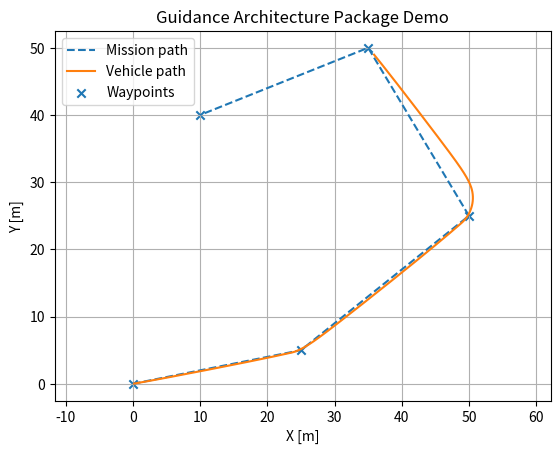
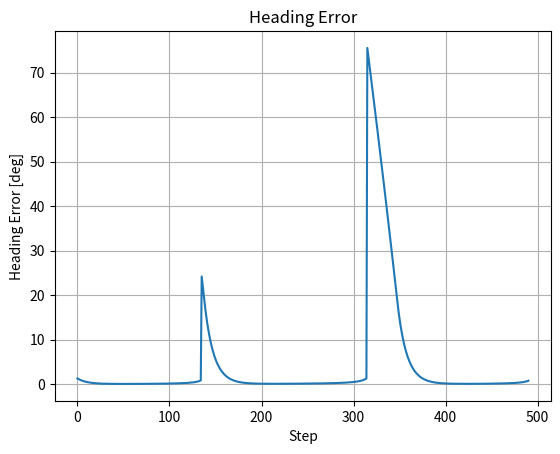

Here is the Python script that generated these plots, in order:
"""
Project 10 — Guidance Architecture Package Demo
Learn: mission manager, planner, guidance law, vehicle model, analyzer architecture.
"""
from dataclasses import dataclass
import numpy as np
import matplotlib.pyplot as plt

def wrap_angle(angle): return (angle + np.pi) % (2*np.pi) - np.pi

@dataclass
class VehicleState:
    x: float; y: float; heading: float; speed: float

@dataclass
class Mission:
    waypoints: np.ndarray; acceptance_radius: float = 1.5

class MissionManager:
    def __init__(self, mission): self.mission = mission; self.index = 1
    def current_target(self): return self.mission.waypoints[self.index]
    def update(self, state):
        target = self.current_target(); dist = np.hypot(target[0]-state.x, target[1]-state.y)
        if dist < self.mission.acceptance_radius and self.index < len(self.mission.waypoints)-1: self.index += 1
        return self.index == len(self.mission.waypoints)-1 and dist < self.mission.acceptance_radius

class StraightLinePlanner:
    def plan(self, mission): return mission.waypoints

class LOSGuidance:
    def __init__(self, heading_gain=2.0, max_turn_rate=np.deg2rad(40)):
        self.heading_gain = heading_gain; self.max_turn_rate = max_turn_rate
    def command(self, state, target, dt):
        desired = np.arctan2(target[1]-state.y, target[0]-state.x)
        err = wrap_angle(desired - state.heading)
        return np.clip(self.heading_gain*err, -self.max_turn_rate, self.max_turn_rate), err

class SimpleVehicle:
    def __init__(self, wind=np.array([0.0,0.0])): self.wind = wind
    def step(self, state, turn_rate, dt):
        state.heading = wrap_angle(state.heading + turn_rate*dt)
        state.x += state.speed*np.cos(state.heading)*dt + self.wind[0]*dt
        state.y += state.speed*np.sin(state.heading)*dt + self.wind[1]*dt
        return state

class Analyzer:
    def __init__(self): self.xs=[]; self.ys=[]; self.heading_errors=[]
    def log(self, state, heading_error):
        self.xs.append(state.x); self.ys.append(state.y); self.heading_errors.append(np.rad2deg(heading_error))
    def report(self):
        print('Guidance Architecture Demo Metrics')
        print(f'Samples: {len(self.xs)}')
        print(f'Mean abs heading error: {np.mean(np.abs(self.heading_errors)):.2f} deg')
        print(f'Max abs heading error:  {np.max(np.abs(self.heading_errors)):.2f} deg')

def main():
    dt = 0.05; t = np.arange(0, 160, dt)
    mission = Mission(np.array([[0,0], [25,5], [50,25], [35,50], [10,40]], dtype=float))
    path = StraightLinePlanner().plan(mission); manager = MissionManager(mission)
    guidance = LOSGuidance(); vehicle = SimpleVehicle(wind=np.array([0.08,-0.03])); analyzer = Analyzer()
    state = VehicleState(0.0, 0.0, np.deg2rad(10), 3.5)
    for _ in t:
        target = manager.current_target(); turn_rate, err = guidance.command(state, target, dt)
        state = vehicle.step(state, turn_rate, dt); analyzer.log(state, err)
        if manager.update(state): break
    analyzer.report()
    plt.figure(); plt.plot(path[:,0], path[:,1], '--', label='Mission path'); plt.plot(analyzer.xs, analyzer.ys, label='Vehicle path'); plt.scatter(path[:,0], path[:,1], marker='x', label='Waypoints')
    plt.title('Guidance Architecture Package Demo'); plt.xlabel('X [m]'); plt.ylabel('Y [m]'); plt.axis('equal'); plt.grid(True); plt.legend(); plt.show()
    plt.figure(); plt.plot(analyzer.heading_errors); plt.title('Heading Error'); plt.xlabel('Step'); plt.ylabel('Heading Error [deg]'); plt.grid(True); plt.show()
if __name__ == '__main__': main()
